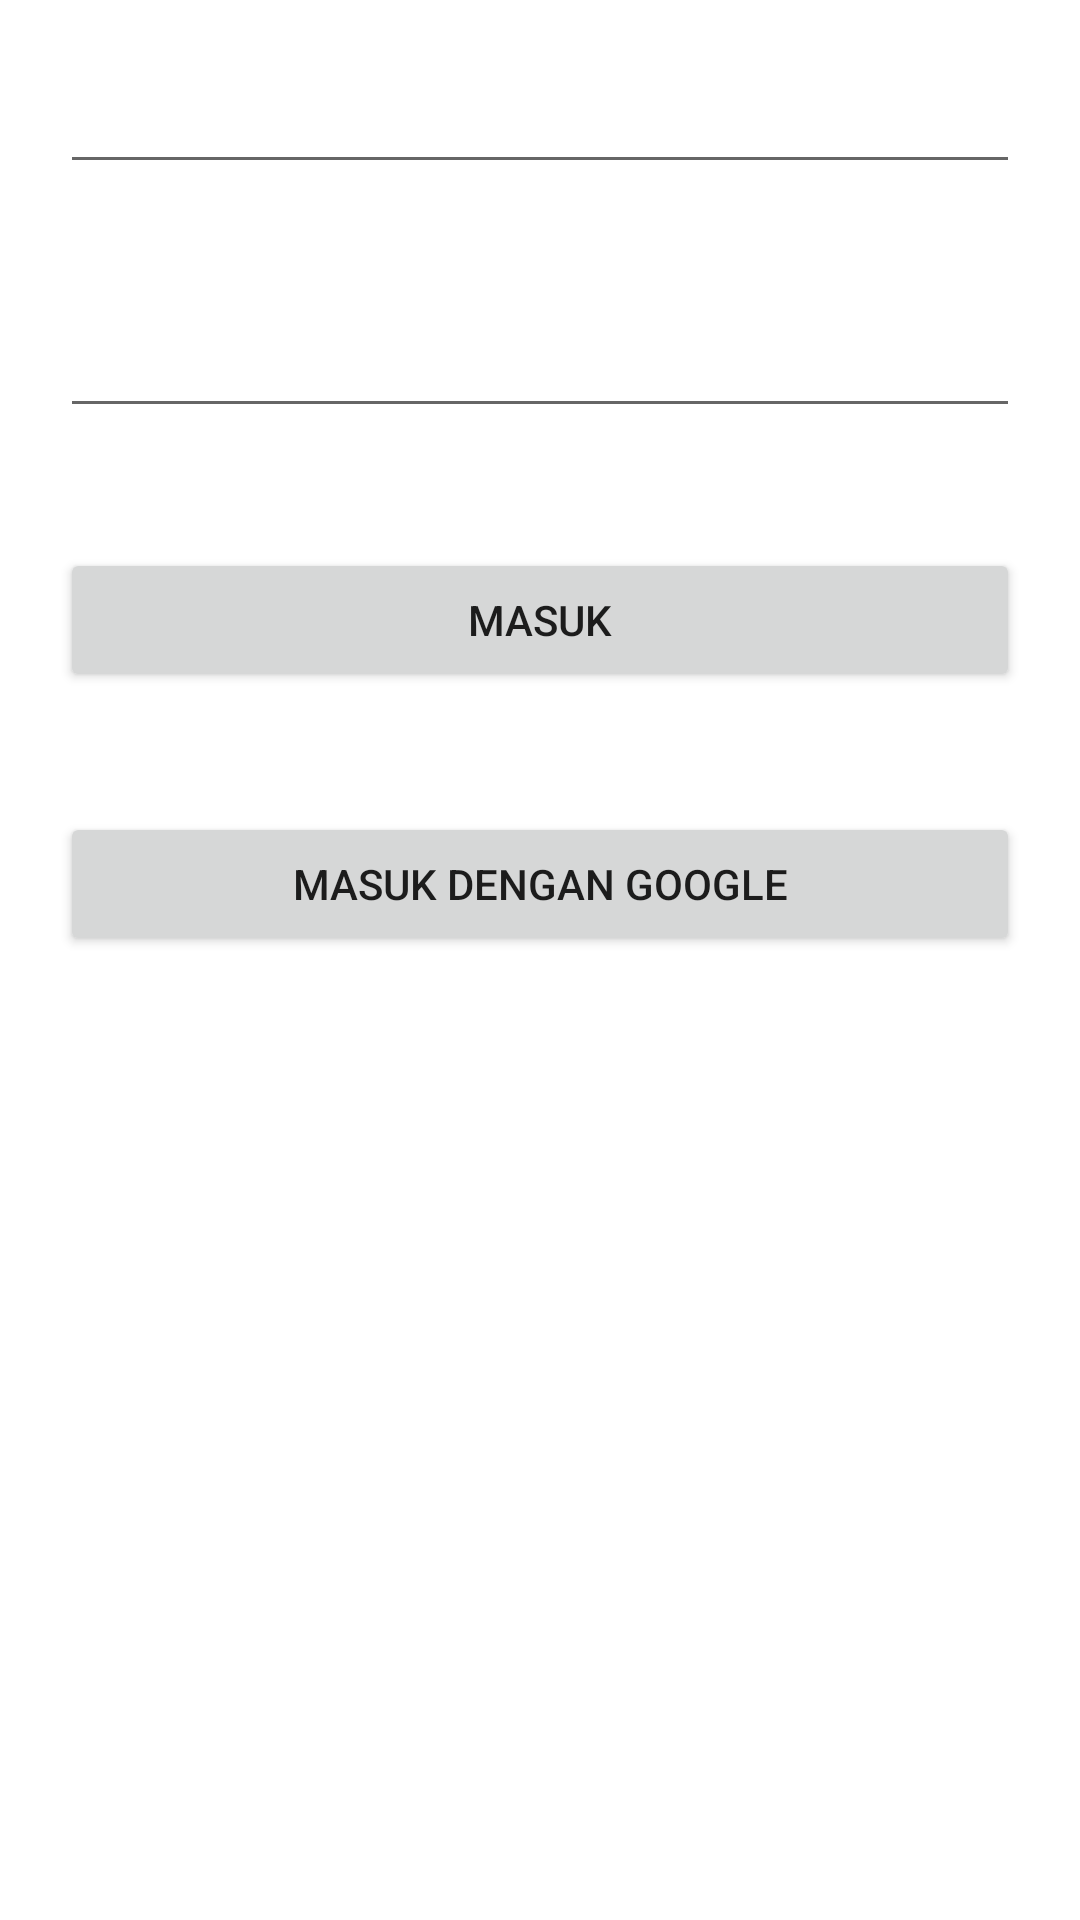

This screen was rendered from an Android layout file. Write that file and the resources it references.
<!-- AndroidManifest.xml: application theme Theme.PerpusSDN1Rejomulyo -->
<!-- res/layout/activity_login.xml -->
<?xml version="1.0" encoding="utf-8"?>
<RelativeLayout xmlns:android="http://schemas.android.com/apk/res/android"
    xmlns:app="http://schemas.android.com/apk/res-auto"
    xmlns:tools="http://schemas.android.com/tools"
    android:layout_width="match_parent"
    android:layout_height="match_parent"
    tools:context=".verify.LoginActivity">

    <EditText
        android:id="@+id/email"
        android:layout_width="match_parent"
        android:layout_height="wrap_content"
        android:layout_margin="20dp"
        android:inputType="textEmailAddress"/>

    <EditText
        android:id="@+id/password"
        android:layout_width="match_parent"
        android:layout_height="wrap_content"
        android:layout_margin="20dp"
        android:layout_below="@id/email"
        android:inputType="textPassword"/>

    <Button
        android:id="@+id/btnlogin"
        android:layout_width="match_parent"
        android:layout_height="wrap_content"
        android:layout_margin="20dp"
        android:text="@string/masuk"
        android:layout_below="@id/password"/>

    <Button
        android:id="@+id/btnloginGoogle"
        android:layout_width="match_parent"
        android:layout_height="wrap_content"
        android:layout_margin="20dp"
        android:text="@string/masuk_dengan_google"
        android:layout_below="@id/btnlogin"/>

</RelativeLayout>
<!-- resources referenced by this layout -->
<resources>
  <string name="masuk">masuk</string>
  <string name="masuk_dengan_google">Masuk Dengan google</string>
  <style name="Theme.PerpusSDN1Rejomulyo" parent="Theme.MaterialComponents.DayNight.NoActionBar">
          
          <item name="colorPrimary">@color/purple_500</item>
          <item name="colorPrimaryVariant">@color/purple_700</item>
          <item name="colorOnPrimary">@color/white</item>
          
          <item name="colorSecondary">@color/teal_200</item>
          <item name="colorSecondaryVariant">@color/teal_700</item>
          <item name="colorOnSecondary">@color/black</item>
          
          <item name="android:statusBarColor" tools:targetApi="l">?attr/colorPrimaryVariant</item>
          
      </style>
  <color name="purple_500">#03576C</color>
  <color name="purple_700">#6DE2DF</color>
  <color name="white">#FFFFFFFF</color>
  <color name="teal_200">#FF03DAC5</color>
  <color name="teal_700">#FF018786</color>
  <color name="black">#FF000000</color>
</resources>
